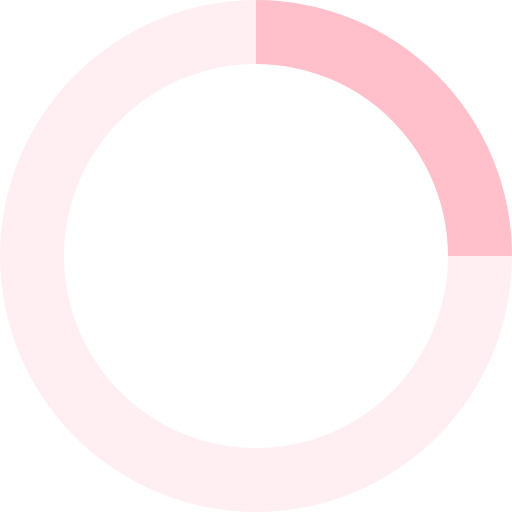
t = 0.00 s
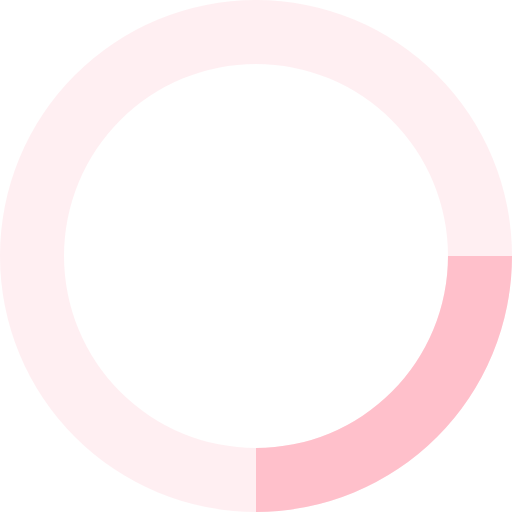
t = 0.20 s
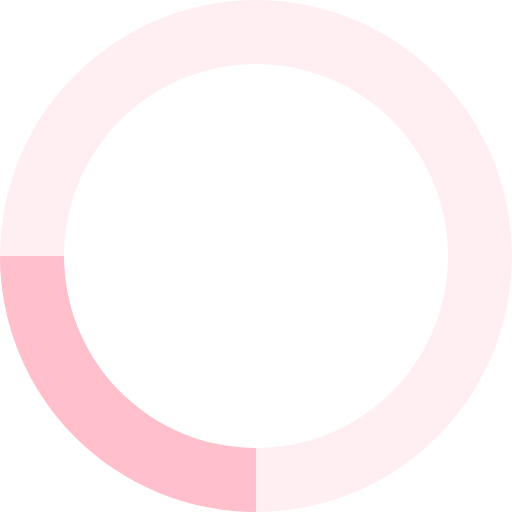
t = 0.40 s
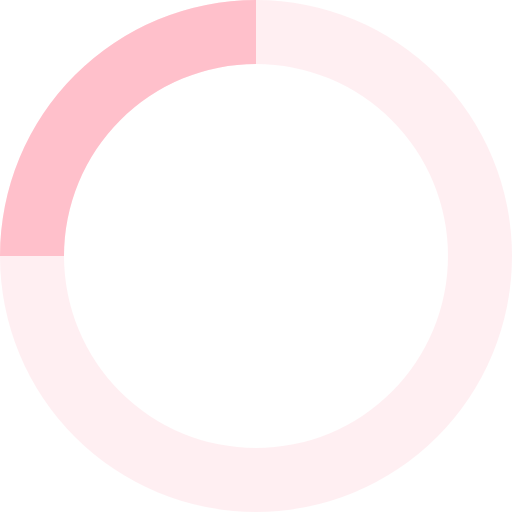
t = 0.60 s

The animated SVG that drew these frames (rendered in a browser with its animation timeline set to each time). Animation: 1 SMIL element (animateTransform=1); one cycle of 0.80 s, repeats indefinitely.

<svg xmlns="http://www.w3.org/2000/svg" viewBox="0 0 32 32" width="32" height="32" fill="pink">
  <path opacity=".25" d="M16 0 A16 16 0 0 0 16 32 A16 16 0 0 0 16 0 M16 4 A12 12 0 0 1 16 28 A12 12 0 0 1 16 4"/>
  <path d="M16 0 A16 16 0 0 1 32 16 L28 16 A12 12 0 0 0 16 4z">
    <animateTransform attributeName="transform" type="rotate" from="0 16 16" to="360 16 16" dur="0.8s" repeatCount="indefinite" />
  </path>
</svg>
